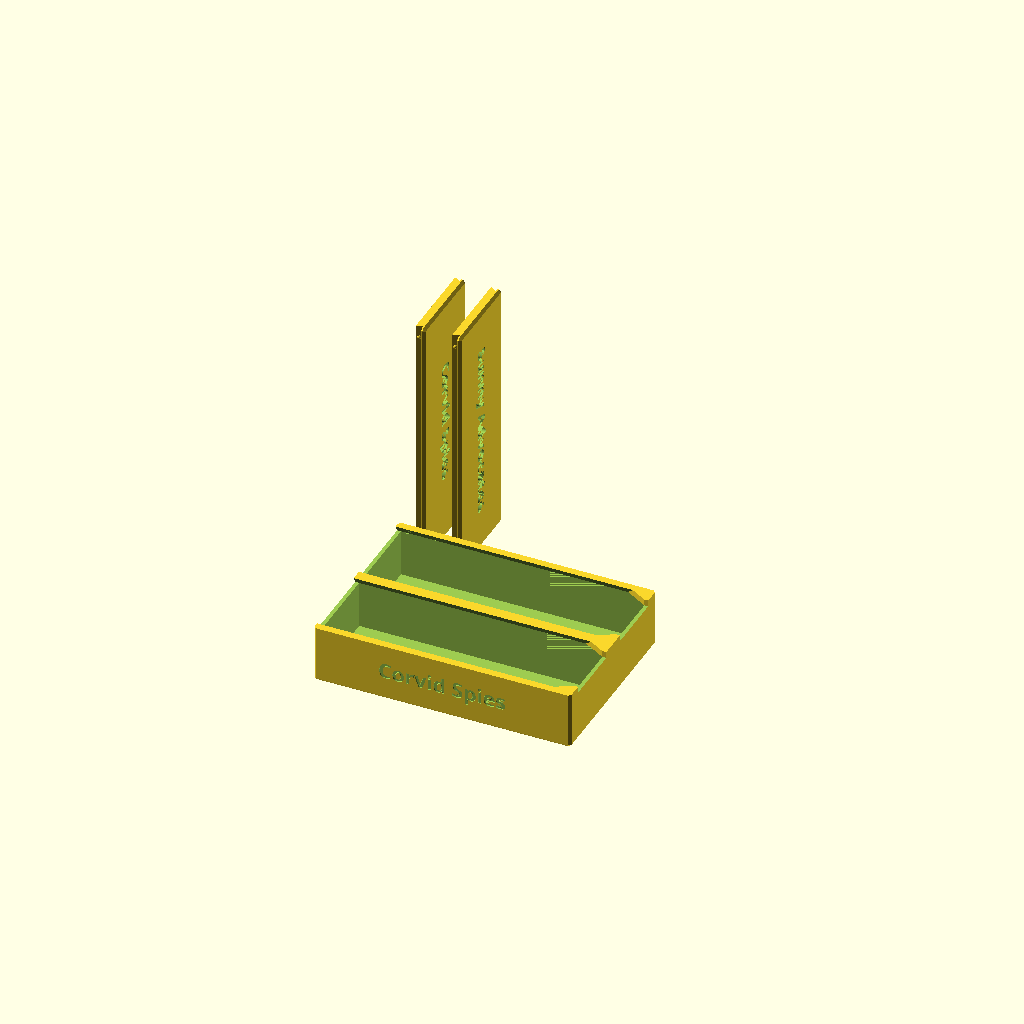
Cell 1: the model at its default parameters.
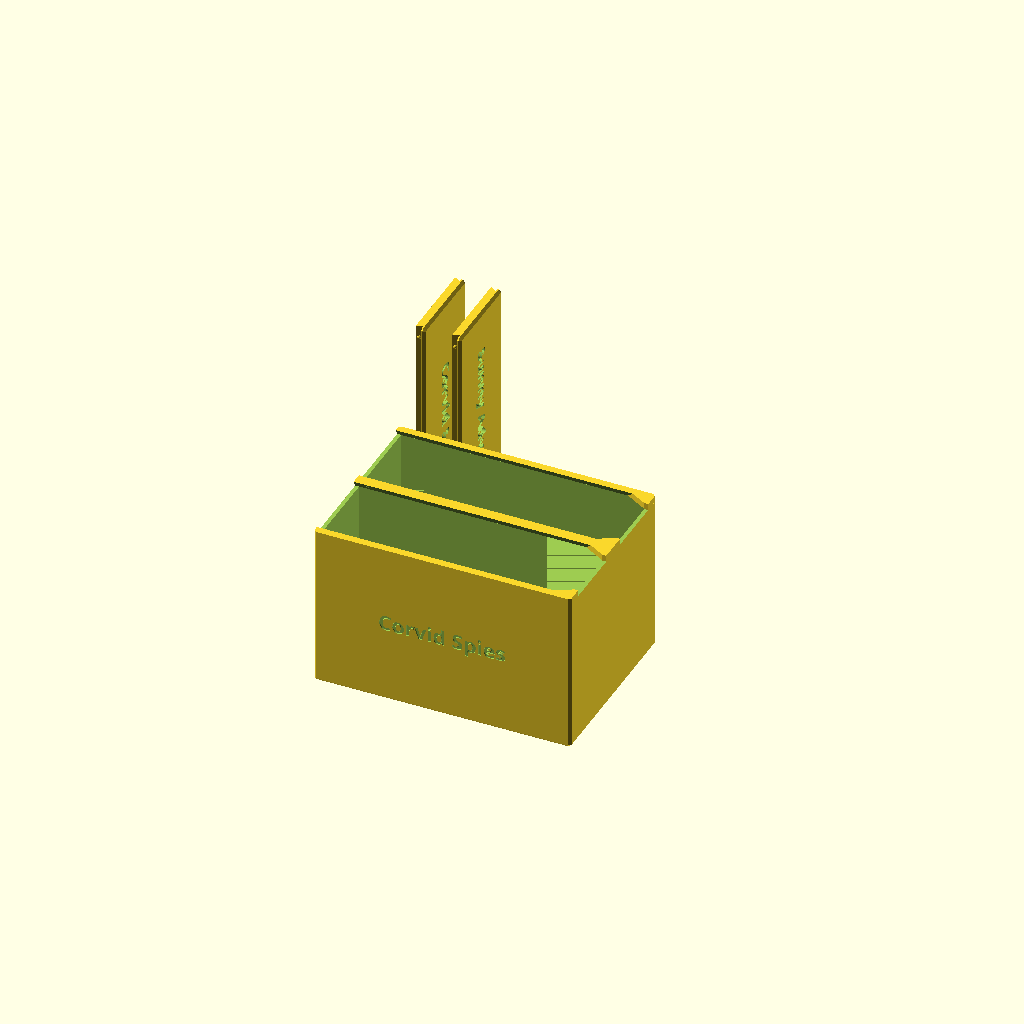
Cell 2: wood_depth = 60 (everything else at default).
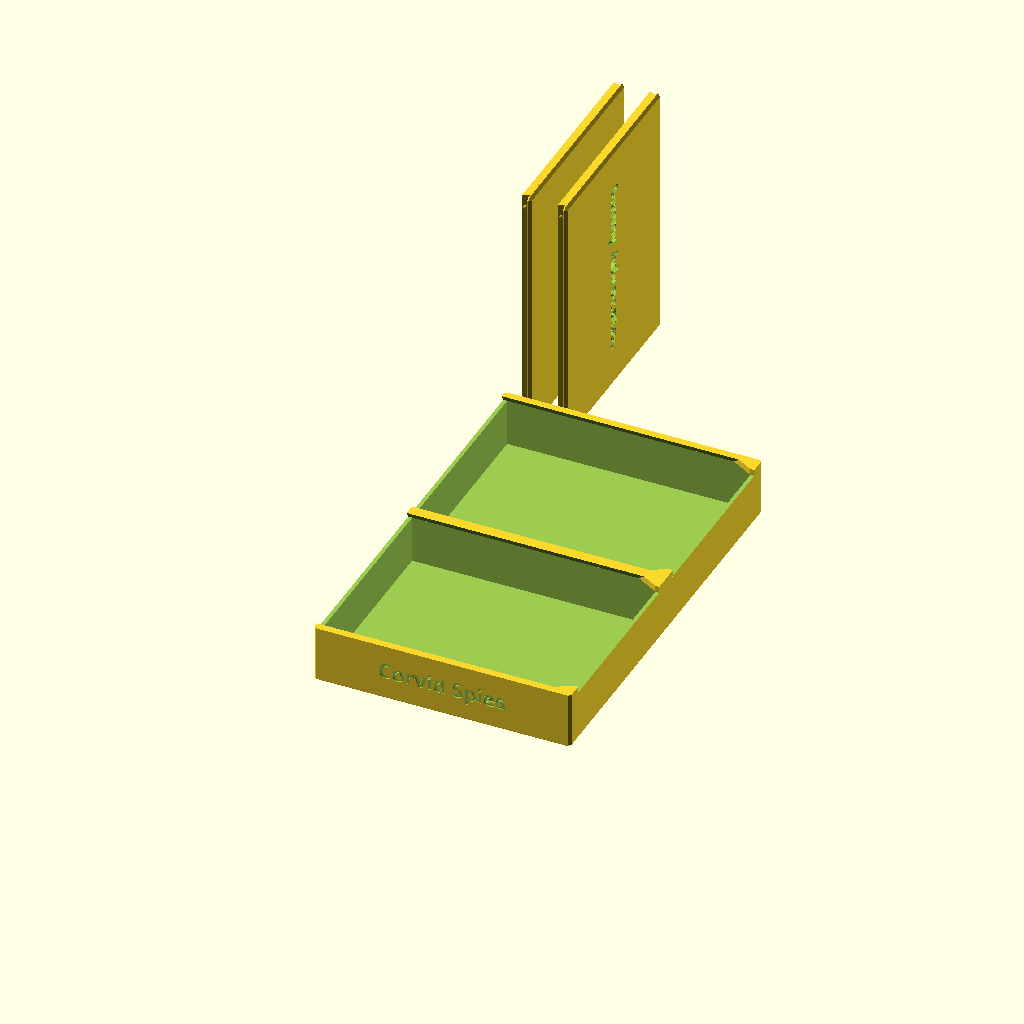
Cell 3: the same model with box_width = 160.
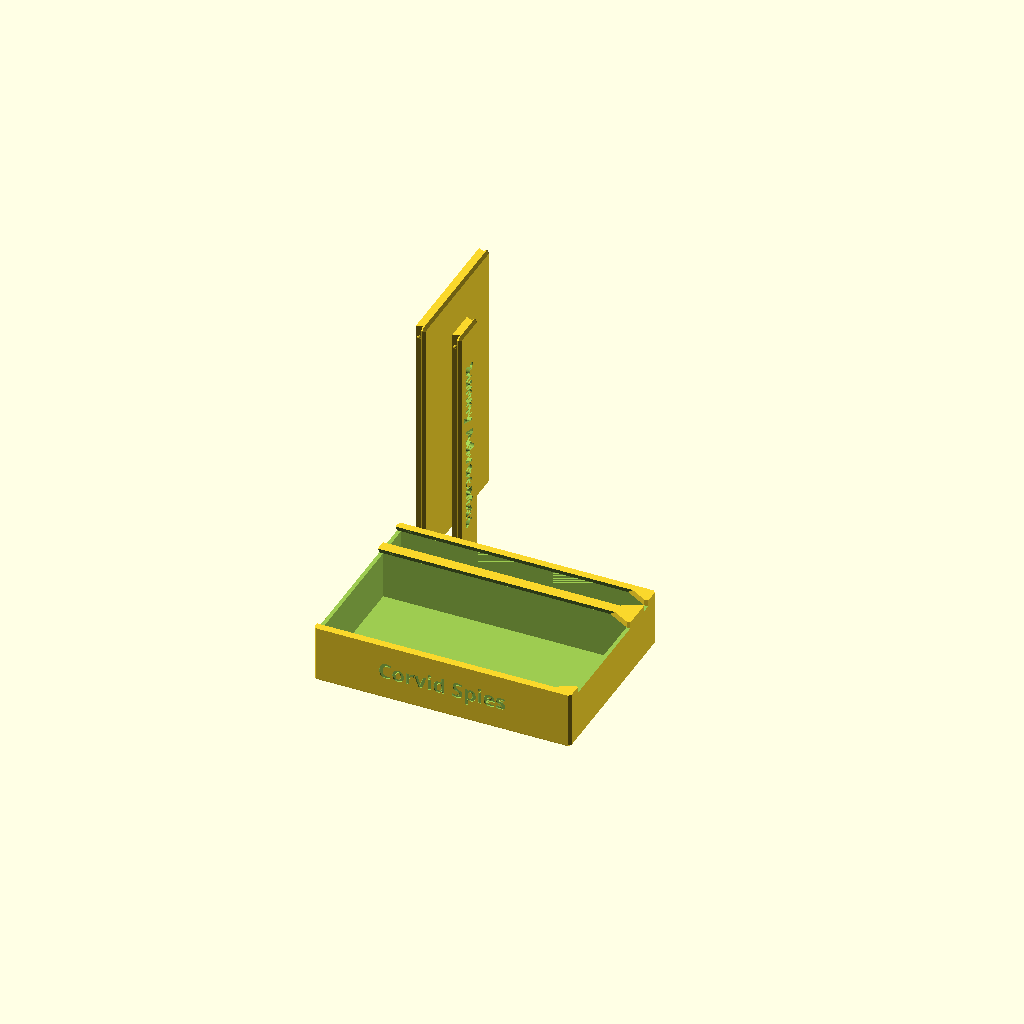
Cell 4: compartment_split = 0.8 (everything else at default).
One fixed orthographic camera (rotation 55°, 0°, 25°; colour scheme Cornfield) for every cell.
OpenSCAD source file makerworld/root_organizer_split.scad:
// Root organizer: two-compartment box
// A box split into two compartments, each with its own sliding dovetail lid that clicks shut.
// Engraved labels: one compartment's name on each end and on its lid, both on top.

/* [Preset] */
// A Root box (hireling pairs, dice + map tokens), or Custom to use the values below
preset = "Custom"; // [Custom, Dice_and_Map_Tokens, Corvid_Spies_and_Sunny_Advocates, Last_Dynasty_and_Prosperous_Farmers, Flame_Bearers_and_Forest_Patrol, Spring_Uprising_and_Sunward_Expedition, Popular_Band_and_Vault_Keepers]

/* [Box] */
// Inside depth of both compartments (mm)
wood_depth = 18.5; // [5:0.5:60]
// Box width (mm)
box_width = 71.5; // [40:0.5:160]
// Share of the inside width for compartment 1 (near end)
compartment_split = 0.5; // [0.2:0.01:0.8]

/* [Labels] */
// Compartment 1: near end and lid 1; | starts a new line
near_label = "Corvid Spies";
// Compartment 2: far end; | starts a new line
far_label = "Sunny Advocates";
// Lid 2 label (empty = far end label)
lid2_label = "";
// Top, line 1 (toward the lids)
top_line1 = "Bats";
// Top, line 2 (empty = one centred line)
top_line2 = "Corvids";
// Capital height of the top label (mm)
top_text_height = 6; // [3:0.1:10]

/* [Fit] */
// Sliding clearance per side between lid and groove (mm)
slide_clearance = 0.25; // [0:0.05:0.5]
// Click bump height on the lids (0 = no click)
detent_height = 0.4; // [0:0.05:0.8]
/* [Text] */
// Any font from the MakerWorld font list; bold keeps strokes printable with a 0.6 mm nozzle
font = "Noto Sans:style=Bold"; // font
// Capital-letter height of the labels (mm)
text_height = 6; // [3:0.1:10]

/* [Print] */
// What to generate
part = "all"; // [all, box, lid1, lid2]

/* [Hidden] */
// name, near, far, lid 2, top 1, top 2, top height, depth, split
presets = [
    ["Dice_and_Map_Tokens", "Dice", "Map Tokens", "Tokens", "Tokens", "Dice", 6, 22.5, 1/2],
    ["Corvid_Spies_and_Sunny_Advocates", "Corvid Spies", "Sunny Advocates", "", "Bats", "Corvids", 6, 18.5, 1/2],
    ["Last_Dynasty_and_Prosperous_Farmers", "Last Dynasty", "Prosperous Farmers", "", "Ducks", "Eagles", 6, 18.5, 1/3],
    ["Flame_Bearers_and_Forest_Patrol", "Flame Bearers", "Forest Patrol", "", "Cats", "Rats", 6, 18.5, 1/2],
    ["Spring_Uprising_and_Sunward_Expedition", "Spring Uprising", "Sunward Expedition", "", "Moles", "Rabbits", 6, 18.5, 1/2],
    ["Popular_Band_and_Vault_Keepers", "Popular Band", "Vault Keepers", "", "Badgers", "Weasels", 6, 18.5, 1/2],
];

// ---- Root organizer geometry (shared by every MakerWorld entry; build.py inlines it) ----
// Ported from the SolidCraft designs: x = box depth (back wall at x 0, lid at x = depth),
// y = width, z = height (box standing upright). Parts are laid out for printing at the end.

wall = 1.5;            // every wall and floor
box_height = 100;
lid_t = 2.5;           // lid plate (dovetail tongue) thickness
lid_gap = 0.15;        // gap on each side of the lid flange
lid_trim = 0.15;       // lid is this much shorter than the box
dovetail = 60;         // dovetail angle
stop_w = 5;            // lid stop feet at the bottom of the groove
chamfer = 1;           // 45 deg chamfer on outer edges
text_depth = 0.5;
line_pitch = 1.166;    // line spacing, in capital heights
cap_ratio = 0.992;     // capital height / OpenSCAD text size for Noto Sans Bold
slot_w = 30;           // U thumb cutout in card lids
slot_d = 38;
detent_r = 1;
detent_drop = 5;       // click bump centre below the lid top

lid_h = box_height - lid_trim;
dovo = lid_t / tan(dovetail);
stop_h = wall + stop_w * tan(dovetail);
eps = 0.01;
$fn = 24;

// ---- helpers ----
// 2D profile drawn in (y, z), extruded along +x from x 0 to h.
module extrude_x(h) multmatrix([[0, 0, 1, 0], [1, 0, 0, 0], [0, 1, 0, 0]]) linear_extrude(h) children();
module extrude_z(z0, z1) translate([0, 0, z0]) linear_extrude(z1 - z0) children();

function oct(w, h, c) = [[c, 0], [w - c, 0], [w, c], [w, h - c], [w - c, h], [c, h], [0, h - c], [0, c]];

// Cuboid [l, w, h] chamfered on its 4 x-direction edges and the 4 edges of the x = 0 face.
module chamfer_block(l, w, h, c = chamfer) hull() {
    translate([c, 0, 0]) extrude_x(l - c) polygon(oct(w, h, c));
    extrude_x(eps) offset(delta = -c) polygon(oct(w, h, c));
}

// "A|B" -> ["A", "B"] (| = line break in labels)
function _join(l, i = 0) = i >= len(l) ? "" : str(l[i], _join(l, i + 1));
function _sub(s, a, b) = b > a ? _join([for (i = [a : b - 1]) s[i]]) : "";
function lines(s) = let(cut = [for (i = [0 : len(s) - 1]) if (s[i] == "|") i], ends = concat([-1], cut, [len(s)]))
    len(s) == 0 ? [] : [for (k = [0 : len(ends) - 2]) _sub(s, ends[k] + 1, ends[k + 1])];

// Lines centred: horizontally, and vertically halfway between the first cap top and the last baseline.
module label2d(s, h) {
    l = lines(s);
    n = len(l);
    y0 = ((n - 1) * line_pitch * h - h) / 2;
    for (i = [0 : n - 1]) translate([0, y0 - i * line_pitch * h])
        text(l[i], size = h / cap_ratio, font = font, halign = "center", valign = "baseline");
}

// Engrave a label into the plane through o with axes u, v (normal u x v points out of the material).
module engrave(o, u, v, at, angle, s, h) if (len(s) > 0) {
    n = cross(u, v);
    multmatrix([[u.x, v.x, n.x, o.x], [u.y, v.y, n.y, o.y], [u.z, v.z, n.z, o.z]])
        translate([at.x, at.y, -text_depth]) linear_extrude(text_depth + 1) rotate(angle) label2d(s, h);
}

// ---- box ----
// comps: [[y start, y end], ...] of each compartment's inside.
module box(depth, width, wood, comps, near, far, top1, top2 = "", top_h, top_offset = 0, clearance) {
    off = clearance + detent_r - detent_height;
    difference() {
        intersection() {
            chamfer_block(depth, width, box_height);
            union() {
                difference() {
                    cube([depth, width, box_height]);
                    for (c = comps) {
                        translate([wall, c[0], wall]) cube([wood + eps, c[1] - c[0], box_height - 2 * wall]);
                        extrude_z(-1, box_height + 1) polygon([[depth - lid_t, c[0]], [depth, c[0] + dovo], [depth + 1, c[0] + dovo],
                            [depth + 1, c[1] - dovo], [depth, c[1] - dovo], [depth - lid_t, c[1]]]);
                    }
                }
                for (c = comps) translate([depth - lid_t - eps, 0, 0]) extrude_x(lid_t + eps) {
                    polygon([[c[0] - wall, -1], [c[0] - wall, stop_h], [c[0], stop_h], [c[0] + stop_w, wall], [c[0] + stop_w, -1]]);
                    polygon([[c[1] + wall, -1], [c[1] + wall, stop_h], [c[1], stop_h], [c[1] - stop_w, wall], [c[1] - stop_w, -1]]);
                }
            }
        }
        if (detent_height > 0) for (c = comps, y = [c[0] + dovo / 2 + sin(dovetail) * off, c[1] - dovo / 2 - sin(dovetail) * off])
            translate([depth - lid_t / 2 - cos(dovetail) * off, y, lid_h - detent_drop]) sphere(detent_r);
        engrave([0, 0, 0], [0, 0, -1], [1, 0, 0], [-box_height / 2, depth / 2 + text_height * 0.12], 0, near, text_height);
        engrave([0, width, 0], [0, 0, -1], [-1, 0, 0], [-box_height / 2, -depth / 2 - text_height * 0.12], 180, far, text_height);
        tx = (depth - lid_t) / 2 + top_h * 0.12;
        engrave([0, 0, box_height], [1, 0, 0], [0, 1, 0], [tx + (top2 == "" ? 0 : top_offset), width / 2], -90, top1, top_h);
        engrave([0, 0, box_height], [1, 0, 0], [0, 1, 0], [tx - top_offset, width / 2], -90, top2, top_h);
    }
}

// ---- lid ----
// Tongue for a compartment of inside width cw (lid frame: tongue x 0..lid_t, flange beyond).
// card = [stack thickness, pocket width, pocket height] or undef; label_y: label position across the lid.
module lid(cw, lid_w, flange, clearance, card = undef, slot = false, label = "", label_y, chamfered = true) {
    a = wall; b = wall + cw; yc = a + cw / 2;
    scy = clearance / sin(dovetail);
    off = clearance + detent_r - detent_height;
    face = lid_t + flange;
    union() {
        difference() {
            union() {
                difference() {
                    extrude_z(0, lid_h) polygon([[0, a + scy], [lid_t + eps, a + dovo + scy], [lid_t + eps, b - dovo - scy], [0, b - scy]]);
                    translate([-1, 0, 0]) extrude_x(lid_t + 1) {
                        polygon([[a - wall - 1, -1], [a - wall - 1, stop_h], [a, stop_h], [a + stop_w, wall],
                            [a + stop_w + clearance, wall - clearance * tan(dovetail)], [a + stop_w + clearance, -1]]);
                        polygon([[b + wall + 1, -1], [b + wall + 1, stop_h], [b, stop_h], [b - stop_w, wall],
                            [b - stop_w - clearance, wall - clearance * tan(dovetail)], [b - stop_w - clearance, -1]]);
                    }
                }
                translate([face, yc - lid_w / 2, 0]) mirror([1, 0, 0])
                    if (chamfered) chamfer_block(flange, lid_w, lid_h); else cube([flange, lid_w, lid_h]);
            }
            if (card != undef) {
                translate([lid_t + wall, yc - card[1] / 2, box_height - card[2]]) cube([card[0], card[1], card[2] + 1]);
                if (slot) translate([face - wall - card[0] / 2, 0, 0]) extrude_x(wall + card[0] / 2 + 1) {
                    zc = box_height - slot_d + slot_w / 2;
                    translate([yc - slot_w / 2, zc]) square([slot_w, slot_d]);
                    translate([yc, zc]) circle(slot_w / 2, $fn = 64);
                }
            }
            engrave([face, 0, 0], [0, 1, 0], [0, 0, 1], [label_y, box_height / 2], -90, label, text_height);
        }
        if (detent_height > 0) for (y = [a + dovo / 2 + sin(dovetail) * off, b - dovo / 2 - sin(dovetail) * off])
            translate([lid_t / 2 - cos(dovetail) * off, y, lid_h - detent_drop]) sphere(detent_r);
    }
}

// ---- print layout ----
// Box on its back (x -> z), lids standing upright beside it.
module on_back(depth) translate([box_height, 0, 0]) rotate([0, -90, 0]) children();

// ---- two-compartment box ----
sel = [for (r = presets) if (r[0] == preset) r];
pr = len(sel) > 0 ? sel[0] : ["", near_label, far_label, lid2_label, top_line1, top_line2, top_text_height, wood_depth, compartment_split];
depth = pr[7] + wall + lid_t;
inner = box_width - 3 * wall;
cw1 = inner * pr[8];
cw2 = inner - cw1;
if (part == "all" || part == "box") on_back(depth)
    box(depth, box_width, pr[7], [[wall, wall + cw1], [2 * wall + cw1, box_width - wall]], pr[1], pr[2], pr[4], pr[5],
        pr[6], pr[6] * 0.8, slide_clearance);
if (part == "all" || part == "lid1") translate([1, part == "all" ? box_width + 10 : 0, 0])
    lid(cw1, cw1 + wall - 2 * lid_gap, wall, slide_clearance, label = pr[1], label_y = wall + cw1 / 2);
if (part == "all" || part == "lid2") translate([part == "all" ? 15 : 1, part == "all" ? box_width + 10 : 0, 0])
    lid(cw2, cw2 + wall - 2 * lid_gap, wall, slide_clearance, label = pr[3] == "" ? pr[2] : pr[3], label_y = wall + cw2 / 2);
Customizer parameters (derived from the source; name, type, default, range or options):
preset: string, default "Custom", options "Custom", "Dice_and_Map_Tokens", "Corvid_Spies_and_Sunny_Advocates", "Last_Dynasty_and_Prosperous_Farmers", "Flame_Bearers_and_Forest_Patrol", "Spring_Uprising_and_Sunward_Expedition", "Popular_Band_and_Vault_Keepers"
wood_depth: number, default 18.5, range 5 to 60, step 0.5
box_width: number, default 71.5, range 40 to 160, step 0.5
compartment_split: number, default 0.5, range 0.2 to 0.8, step 0.01
near_label: string, default "Corvid Spies"
far_label: string, default "Sunny Advocates"
lid2_label: string, default ""
top_line1: string, default "Bats"
top_line2: string, default "Corvids"
top_text_height: number, default 6, range 3 to 10, step 0.1
slide_clearance: number, default 0.25, range 0 to 0.5, step 0.05
detent_height: number, default 0.4, range 0 to 0.8, step 0.05
font: string, default "Noto Sans:style=Bold"
text_height: number, default 6, range 3 to 10, step 0.1
part: string, default "all", options "all", "box", "lid1", "lid2"
